Run: headless pygame with SDL's dummy video driver; simulated clock (each Clock.tick advances the game by its frame time, no real sleeping); random seed 0; keys injected as events and as key.get_pressed() state; mouse plan: one left click at the window centre at the start of phase 2, then a move to the lower-right quarter at the start of phase 3; restart key R tapped at the start of phases 3 and 4.
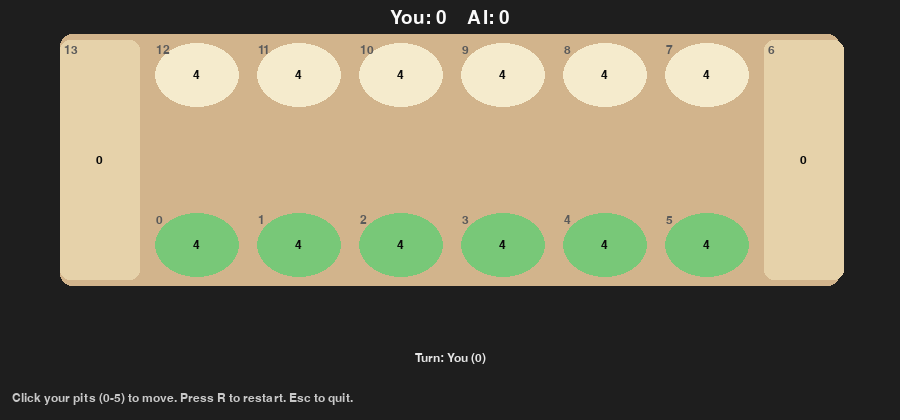
Frame 1 of 4 · flips 1–60 · no input
Frame 2 of 4 · flips 61–180 · clicked the window centre · tapped SPACE, RETURN · held RIGHT (→), D · screen unchanged from frame 1, image omitted
Frame 3 of 4 · flips 181–300 · moved the mouse to the lower-right quarter · tapped R · held DOWN (↓), S · screen unchanged from frame 2, image omitted
Frame 4 of 4 · flips 301–420 · tapped R · held LEFT (←), A, UP (↑), W · screen unchanged from frame 3, image omitted

The pygame program that drew these frames:

import pygame
import sys
import time
import threading
from math import inf
import copy
import random

NODE_COUNTER = 0

class MancalaSpace:
    def __init__(self, cups):
        self.cups = cups
    
    @staticmethod
    def game_start(stones_per_cup: int = 4):
        cups = [stones_per_cup] * 14
        cups[6] = 0  # Initial mancala cup with 0 stones
        cups[13] = 0 # Initial mancala cup with 0 stones 
        return MancalaSpace(cups)

    def user_cups(self, player: int):
        return range(0, 6) if player == 0 else range(7, 13)

    def mancala_index(self, player: int) -> int:    # User
        return 6 if player == 0 else 13

    def opponent_mancala_index(self, player: int) -> int:   # Agent
        return 13 if player == 0 else 6

    def open_moves_moves(self, player: int): # Returns what pits each player is allowed to play
        return [i for i in self.user_cups(player) if self.cups[i] > 0]
    
    def copy(self):
        return MancalaSpace(self.cups[:])

    def apply_move(self, player: int, cup_index: int):
        """ Apply move for player based on rules and cup index. Returns (next_player: int, extra_turn_turn: bool, game_over: bool)"""
        # basic validity
        if cup_index not in self.user_cups(player):
            raise ValueError("Chosen cup is not on player's side.")
        if self.cups[cup_index] == 0:
            raise ValueError("Chosen cup is empty.")

        stones = self.cups[cup_index]
        self.cups[cup_index] = 0

        own_store = self.mancala_index(player)
        opp_store = self.opponent_mancala_index(player)

        pos = cup_index

        while stones > 0:
            pos = (pos + 1) % 14 # moves cup clockwise
            if pos == opp_store:
                continue  # skip opponent's mancala (big cup at the end)
            self.cups[pos] += 1
            stones -= 1

        extra_turn_turn = (pos == own_store) # if landed in your own mancala, get an extra_turn turn

        # 'Capture Rule'
        if (pos in self.user_cups(player) and self.cups[pos] == 1):
            opposite = 12 - pos  
            captured = self.cups[opposite]
            if captured > 0:
                self.cups[opposite] = 0
                self.cups[pos] = 0
                self.cups[own_store] += captured + 1

        # If either side has fully empty cups, game is over
        game_over = self.is_game_over() 
        if game_over:
            self.sweep_remaining()

        next_player = player if extra_turn_turn and not game_over else 1 - player
        return next_player, extra_turn_turn, game_over

    def is_game_over(self) -> bool:
        side0_empty = all(self.cups[i] == 0 for i in self.user_cups(0))
        side1_empty = all(self.cups[i] == 0 for i in self.user_cups(1))
        return side0_empty or side1_empty

    def sweep_remaining(self):
        side0_stones = sum(self.cups[i] for i in self.user_cups(0))
        for i in self.user_cups(0):
            self.cups[i] = 0
        self.cups[self.mancala_index(0)] += side0_stones
        side1_stones = sum(self.cups[i] for i in self.user_cups(1))
        for i in self.user_cups(1):
            self.cups[i] = 0
        self.cups[self.mancala_index(1)] += side1_stones

    def score(self):
        return self.cups[6], self.cups[13]

    def winner(self):
        s0, s1 = self.score()
        if s0 > s1:
            return 0
        elif s1 > s0:
            return 1
        else:
            return None

def alphabeta(space: MancalaSpace, 
              depth: int, 
              current_player: int, 
              ai_player: int, 
              alpha: float, 
              beta: float, 
              playstyle_func):
    
    global NODE_COUNTER
    NODE_COUNTER += 1

    if depth == 0 or space.is_game_over():
        return playstyle_func(space, ai_player)

    open_moves = space.open_moves_moves(current_player)
    
    def move_sort_key(move):
        temp = space.copy()
        next_player, extra_turn, game_over = temp.apply_move(current_player, move)
        return playstyle_func(temp, ai_player)
    
    if current_player == ai_player:
        open_moves.sort(key=move_sort_key, reverse=True)
    else:
        open_moves.sort(key=move_sort_key)        
    
    if not open_moves:
        return playstyle_func(space, ai_player)

    maximizing = (current_player == ai_player)

    if maximizing:
        value = -inf
        for move in open_moves:
            analyze_space_board = space.copy()
            next_player, extra_turn, game_over = analyze_space_board.apply_move(current_player, move)

            if extra_turn and not game_over:
                child_value = alphabeta(analyze_space_board, max(1, depth-1), current_player, ai_player, alpha, beta, playstyle_func)
            else:
                child_value = alphabeta(analyze_space_board, depth - 1, next_player, ai_player, alpha, beta, playstyle_func)

            value = max(value, child_value)
            alpha = max(alpha, value)
            if beta <= alpha:  
                break
        return value

    else:  # minimizing
        value = inf
        for move in open_moves:
            analyze_space_board = space.copy()
            next_player, extra_turn, game_over = analyze_space_board.apply_move(current_player, move)

            if extra_turn and not game_over:
                child_value = alphabeta(analyze_space_board, max(1, depth-1), current_player, ai_player, alpha, beta, playstyle_func)
            else:
                child_value = alphabeta(analyze_space_board, depth - 1, next_player, ai_player, alpha, beta, playstyle_func)
            value = min(value, child_value)
            beta = min(beta, value)
            if beta <= alpha:  
                break
        return value

def iddfs_best_move(space: MancalaSpace, current_player: int, max_depth: int, playstyle_func=None):

    global NODE_COUNTER
    NODE_COUNTER = 0

    if playstyle_func is None:
        playstyle_func = base_playstyle

    final_best_move = None

    for depth in range(1, max_depth + 1):
        best_move = None
        best_score = -inf

        for move in space.open_moves_moves(current_player):
            analyze_space_board = space.copy()
            next_player, extra_turn, game_over = analyze_space_board.apply_move(current_player, move)

            if extra_turn and not game_over:
                score = alphabeta(analyze_space_board, depth, current_player, current_player, alpha=-inf, beta=inf, playstyle_func=playstyle_func)
            else:
                score = alphabeta(analyze_space_board, depth - 1, next_player, current_player, alpha=-inf, beta=inf, playstyle_func=playstyle_func)

            if score > best_score or best_move is None:
                best_score = score
                best_move = move

        final_best_move = best_move

    return final_best_move

def base_playstyle(space, ai):
    AI = space.mancala_index(ai)
    user = space.opponent_mancala_index(ai)
    score_difference = space.cups[AI] - space.cups[user]
    AI_side = sum(space.cups[i] for i in space.user_cups(ai))
    user_side = sum(space.cups[i] for i in space.user_cups(1 - ai))
    return score_difference + 0.1 * (AI_side - user_side)

def aggressive_playstyle(space: MancalaSpace, AI_agent: int):
    base = base_playstyle(space, AI_agent)

    capture_bonus = 0
    for index in space.user_cups(AI_agent):
        stones = space.cups[index]
        if stones == 0:
            continue
        end_pos = (index + stones) % 14
        if end_pos in space.user_cups(AI_agent) and space.cups[end_pos] == 0:
            opposite = 12 - end_pos
            capture_bonus += space.cups[opposite]  

    return base + 5 * capture_bonus  

def extra_turn_playstyle(space: MancalaSpace, AI_agent: int):
    base = base_playstyle(space, AI_agent)

    extra_turn_bonus = 0
    for index in space.user_cups(AI_agent):
        stones = space.cups[index]
        if stones == 0:
            continue
        end_pos = (index + stones) % 14
        if end_pos == space.mancala_index(AI_agent):
            extra_turn_bonus += 1  

    return base + 10 * extra_turn_bonus  

playstyle_options = [base_playstyle, aggressive_playstyle, extra_turn_playstyle]

# New Addition of playable GUI through pygame for user convenience

TOP_ROW = [12,11,10,9,8,7]
BOTTOM_ROW = [0,1,2,3,4,5]
LEFT_MANCALA = 13
RIGHT_MANCALA = 6

# Change Colors If Needed
BG = (30, 30, 30)
BOARD = (210, 180, 140)
TEXT = (10, 10, 10)
HIGHLIGHT = (200, 220, 255)
LEGAL = (120, 200, 120)

pygame.init()
FONT = pygame.font.SysFont("Arial", 18)
BIGFONT = pygame.font.SysFont("Arial", 28)

WIDTH, HEIGHT = 900, 420
SCREEN = pygame.display.set_mode((WIDTH, HEIGHT))
pygame.display.set_caption("Mancala - GUI")

# Layout of Game Display
MARGIN_X = 60
MARGIN_Y = 40
PIT_W = 90
PIT_H = 70
GAP_SPACE = 12
MANCALA_W = 80
MANCALA_H = 240

def compute_pit_positions():
    positions = {}
    y_top = MARGIN_Y                                              # For the top row
    x = MARGIN_X + MANCALA_W + GAP_SPACE
    for index in TOP_ROW:
        positions[index] = pygame.Rect(x, y_top, PIT_W, PIT_H)
        x += PIT_W + GAP_SPACE
    positions[RIGHT_MANCALA] = pygame.Rect(x, MARGIN_Y, MANCALA_W, MANCALA_H)              # Right Mancala Rect is for users store
    x = MARGIN_X
    positions[LEFT_MANCALA] = pygame.Rect(x, MARGIN_Y, MANCALA_W, MANCALA_H)               # Left Mancala Rect is for AI's store
    x = MARGIN_X + MANCALA_W + GAP_SPACE
    y_bottom = MARGIN_Y + MANCALA_H - PIT_H
    x = MARGIN_X + MANCALA_W + GAP_SPACE
    for index in BOTTOM_ROW:
        positions[index] = pygame.Rect(x, y_bottom, PIT_W, PIT_H)
        x += PIT_W + GAP_SPACE
    return positions

PIT_POS = compute_pit_positions()

def draw_board(space: MancalaSpace, current_player, legal_moves=None, message="", prev_ai_move=None, prev_ai_playstyle=None):
    SCREEN.fill(BG)

    # Board basic background
    board_rect = pygame.Rect(MARGIN_X, MARGIN_Y - 6, WIDTH - 2*MARGIN_X, MANCALA_H + 12)
    pygame.draw.rect(SCREEN, BOARD, board_rect, border_radius=12)

    # Draw pits & mancala stores 
    for index, rect in PIT_POS.items():
        color = (255,255,255)
        if index in (LEFT_MANCALA, RIGHT_MANCALA):
            pygame.draw.rect(SCREEN, (230, 210, 170), rect, border_radius=10)
        else:
            pit_bg = (245, 235, 205)
            if legal_moves and index in legal_moves:
                pygame.draw.ellipse(SCREEN, LEGAL, rect.inflate(-6, -6))
            else:
                pygame.draw.ellipse(SCREEN, pit_bg, rect.inflate(-6, -6))

        # Display number value of stones on each pit
        count_text = FONT.render(str(space.cups[index]), True, TEXT)
        SCREEN.blit(count_text, (rect.centerx - count_text.get_width()/2, rect.centery - count_text.get_height()/2))

        index_label = FONT.render(str(index), True, (90,90,90))
        SCREEN.blit(index_label, (rect.x + 4, rect.y + 4))

    # Draw scores
    s0, s1 = space.score()
    score_text = BIGFONT.render(f"You: {s0}    AI: {s1}", True, (250,250,250))
    SCREEN.blit(score_text, (WIDTH//2 - score_text.get_width()//2, 8))

    # Tells user whose turn it is
    turn_text = FONT.render(f"Turn: {'You (0)' if current_player==0 else 'AI (1)'}", True, (230,230,230))
    SCREEN.blit(turn_text, (WIDTH//2 - turn_text.get_width()//2, HEIGHT - 68))

    # Shows user what the AI did a move before (pit selection and playstyle selection)
    if prev_ai_move is not None and prev_ai_playstyle is not None:
        prev_text = FONT.render(f"Previous AI Move: pit {prev_ai_move} using {prev_ai_playstyle}", True, (250,250,250))
        SCREEN.blit(prev_text, (WIDTH//2 - prev_text.get_width()//2, HEIGHT - 48))

    # Tells the user if the AI agent is thinking or committing a move 
    if message:
        msg = FONT.render(message, True, (250,250,250))
        SCREEN.blit(msg, (WIDTH - msg.get_width() - 12, HEIGHT - 28))

    # For new player purposes
    instr = FONT.render("Click your pits (0-5) to move. Press R to restart. Esc to quit.", True, (200,200,200))
    SCREEN.blit(instr, (12, HEIGHT - 28))

    pygame.display.flip()


def pit_at_pos(pos):
    for index, rect in PIT_POS.items():
        if rect.collidepoint(pos):
            return index
    return None

# This is the Game state and loop to run pygame
def main():
    clock = pygame.time.Clock()
    space = MancalaSpace.game_start(stones_per_cup=4)
    current_player = 0                                     # 0 user bottom, 1 AI top
    ai_thinking = False
    ai_thread = None
    ai_choice = None
    message = ""
    game_over = False
    prev_ai_move = None
    prev_ai_playstyle = None
    ai_printed_nodes = False


    def ai_move_worker(board_snapshot, selected_playstyle):
        nonlocal ai_choice, ai_thinking, message
        try:
            ai_choice = iddfs_best_move(board_snapshot, current_player=1, max_depth=2, playstyle_func=selected_playstyle)
        except Exception as e:
            ai_choice = None
            print("AI error", e)
        ai_thinking = False

    while True:
        clock.tick(30)

        legal = space.open_moves_moves(0) if not game_over else []

        for event in pygame.event.get():
            if event.type == pygame.QUIT:
                pygame.quit()
                sys.exit()

            if event.type == pygame.KEYDOWN:
                if event.key == pygame.K_ESCAPE:
                    pygame.quit()
                    sys.exit()
                if event.key == pygame.K_r:
                    space = MancalaSpace.game_start(stones_per_cup=4)
                    current_player = 0
                    ai_thinking = False
                    ai_choice = None
                    message = ""
                    game_over = False

            if event.type == pygame.MOUSEBUTTONDOWN and event.button == 1 and not game_over:
                if current_player == 0 and not ai_thinking:
                    pos = pygame.mouse.get_pos()
                    pit = pit_at_pos(pos)
                    if pit is not None and pit in space.user_cups(0) and space.cups[pit] > 0:
                        try:
                            current_player, extra_turn, move_game_over = space.apply_move(current_player, pit)
                            if move_game_over:
                                game_over = True
                                s0, s1 = space.score()
                                winner = space.winner()
                                if winner is None:
                                    message = f"Game over. Tie! Final You: {s0} AI: {s1}"
                                elif winner == 0:
                                    message = f"Game over. You win! Final You: {s0} AI: {s1}"
                                else:
                                    message = f"Game over. AI wins. Final You: {s0} AI: {s1}"
                            else:
                                message = ""
                        except Exception as e:
                            message = str(e)

        if not game_over and current_player == 1 and not ai_thinking:
            ai_thinking = True
            ai_choice = None
            selected_playstyle = base_playstyle                        # Can be changed to specific playstyle or random.choice()
            message = "AI thinking..."
            snapshot = space.copy()
            ai_thread = threading.Thread(target=ai_move_worker, args=(snapshot, selected_playstyle))
            ai_thread.start()

        if ai_choice is not None and not game_over:
            if not ai_printed_nodes:
                print("Nodes evaluated:", NODE_COUNTER)
                ai_printed_nodes = True

            time.sleep(0.35)
            try:
                current_player, extra_turn, move_game_over = space.apply_move(1, ai_choice)

                if move_game_over:
                    game_over = True
                    s0, s1 = space.score()
                    winner = space.winner()

                    if winner is None:
                        message = f"Game over. Tie! Final You: {s0} AI: {s1}"
                    elif winner == 0:
                        message = f"Game over. You win! Final You: {s0} AI: {s1}"
                    else:
                        message = f"Game over. AI wins. Final You: {s0} AI: {s1}"
                else:
                    message = f"AI chose pit {ai_choice}"

                prev_ai_move = ai_choice
                prev_ai_playstyle = selected_playstyle.__name__

            except Exception as e:
                message = f"AI error: {e}"

            ai_choice = None
            ai_printed_nodes = False

        # Draw the game through pygame
        legal_moves = space.open_moves_moves(0) if current_player == 0 and not game_over else []
        draw_board(space, current_player, legal_moves, message=message,
           prev_ai_move=prev_ai_move, prev_ai_playstyle=prev_ai_playstyle)

if __name__ == "__main__":
    main()
